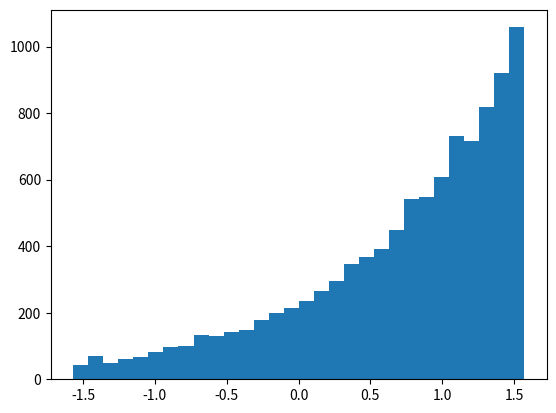

The matplotlib source for this figure:
# autor: Tomáš Brisučiak
# úloha č. 738408, generování náhodných čísel podle zadaného rozdělení
import math
import random
import matplotlib.pyplot as plt

pi = math.pi


def zadani():
    zadana_fce = math.exp  # math.cos, math.sin, math.exp, math.log, math.atan apod.
    # alternativně zadání anonymní funkcí
    # zadanaFce = lambda x: math.exp(x)/(1+math.exp(x))
    a = -pi/2
    c = pi/2

    maximum = najdi_maximum(zadana_fce, a, c)

    i = 0
    nahodna_cisla = []

    with open('nahodnaCisla.txt', 'w') as soubor:
        while i < 10000:
            nahodne = najdi_nahodne(zadana_fce, maximum, a, c)
            nahodna_cisla.append(nahodne)
            soubor.write(str(nahodne) + "\n")
            i += 1

    plt.hist(nahodna_cisla, bins=30)
    plt.show()


def najdi_maximum(zadana_fce, a, c):
    # maximum zadane funkce je ekvivalentni minimu (-1)*fce
    f = lambda x: (-1) * zadana_fce(x)
    argmax = zlaty_rez(f, a, c)
    maximum = zadana_fce(argmax)
    return maximum


def zlaty_rez(f, a, c):
    presnost = 0.001
    w = (3-math.sqrt(5))/2  # hodnota zlateho rezu, resp. 1/phi^2

    b = a + w*(c-a)  # tip na bod b

    while (c-a) > presnost:
        if (b-a)/(c-a) < 0.5:
            d = a + (1-w)*(c-a)
        else:
            d = b
            b = a + w*(c-a)

        if f(a) >= f(b) and f(b) <= f(d):
            c = d
        else:
            a = b
            b = d

    return (c+a)/2


def najdi_nahodne(zadana_fce, maximum, a, c):
    while True:
        x = random.uniform(a, c)
        y = random.uniform(0, maximum)

        if y < zadana_fce(x):
            return x


if __name__ == "__main__":
    zadani()
